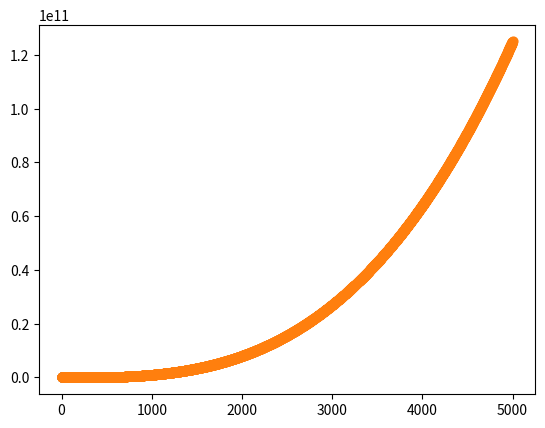

Here is the Python script that generated this plot:
# 15-1. Cubes

import matplotlib.pyplot as plt

def plot_cubes(min_x, max_x):
	"""Plots the cube of range of numbers"""
	x_values = list(range(min_x, max_x))
	y_values = [x**3 for x in x_values]

	plt.scatter(x_values, y_values, s = 40)
	plt.show()

start_x = 1
stop_x = 6
plot_cubes(start_x, stop_x)

start_x = 1
stop_x = 5001
plot_cubes(start_x, stop_x)
